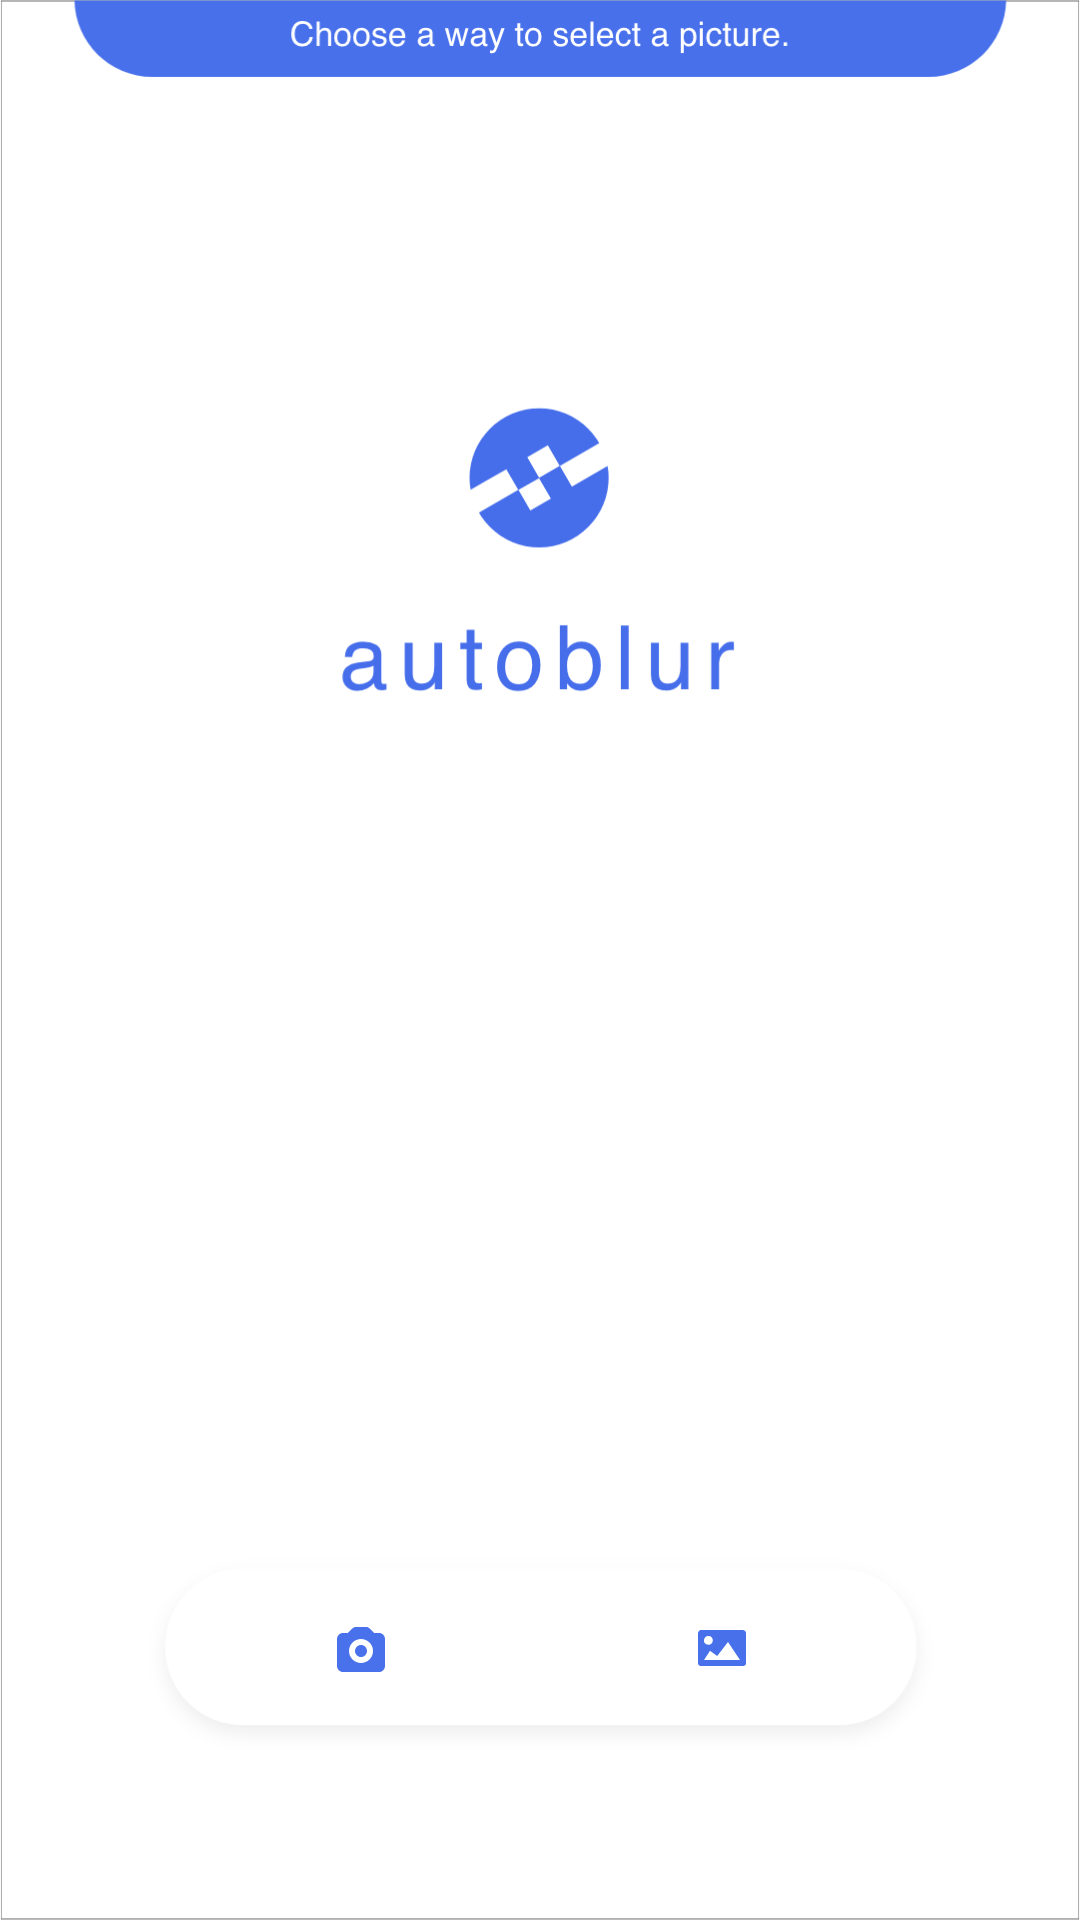

The Android layout XML behind this screen, and the referenced resources:
<!-- AndroidManifest.xml: application theme AppTheme -->
<!-- res/layout/activity_choose_pic.xml -->
<?xml version="1.0" encoding="utf-8"?>
<FrameLayout
    xmlns:android="http://schemas.android.com/apk/res/android"
    xmlns:tools="http://schemas.android.com/tools"
    android:layout_width="match_parent"
    android:layout_height="match_parent"
    android:orientation="vertical"
    tools:context=".MainActivity">

    <ImageView
        android:layout_width="wrap_content"
        android:layout_height="wrap_content"
        android:src="@drawable/bg_pi"/>

    <ImageButton
       android:id="@+id/btn_camera"
       android:layout_width="wrap_content"
       android:layout_height="wrap_content"
       android:layout_gravity="center_horizontal"
       android:layout_marginTop="523dp"
       android:layout_marginRight="60dp"
       android:background="@drawable/camera_select" />

    <ImageButton
        android:id="@+id/btn_gallery"
        android:layout_width="wrap_content"
        android:layout_height="wrap_content"
        android:layout_gravity="center_horizontal"
        android:layout_marginTop="523dp"
        android:layout_marginLeft="60dp"
        android:background="@drawable/gallery_select" />
</FrameLayout>
<!-- resources referenced by this layout -->
<resources>
  <!-- drawable bg_pi: png bitmap (drawable-hdpi, 29284 bytes) -->
  <!-- drawable camera_select (drawable) -->
  <?xml version="1.0" encoding="utf-8"?>
  <selector xmlns:android="http://schemas.android.com/apk/res/android">
      <item android:drawable="@drawable/button_camera_hover"
          android:state_pressed="true"/>
      <item android:drawable="@drawable/button_camera"/>
  </selector>
  <!-- drawable gallery_select (drawable) -->
  <?xml version="1.0" encoding="utf-8"?>
  <selector xmlns:android="http://schemas.android.com/apk/res/android">
      <item android:drawable="@drawable/button_gallery_hover"
          android:state_pressed="true"/>
      <item android:drawable="@drawable/button_gallery"/>
  </selector>
  <style name="AppTheme" parent="Theme.AppCompat.Light.DarkActionBar">
          
          <item name="colorPrimary">@color/colorPrimary</item>
          <item name="colorPrimaryDark">@color/colorPrimaryDark</item>
          <item name="colorAccent">@color/colorAccent</item>
          
          <item name="windowActionBar">false</item>
          <item name="windowNoTitle">true</item>
          <item name="android:windowFullscreen">true</item>
      </style>
  <!-- drawable button_camera_hover: png bitmap (drawable-hdpi, 3015 bytes) -->
  <!-- drawable button_camera: png bitmap (drawable-hdpi, 1766 bytes) -->
  <!-- drawable button_gallery_hover: png bitmap (drawable-hdpi, 2840 bytes) -->
  <!-- drawable button_gallery: png bitmap (drawable-hdpi, 983 bytes) -->
  <!-- not gathered from this repository: default colours our renderer supplied (Android Studio template values) -->
  <color name="colorPrimary">#FF6200EE</color>
  <color name="colorPrimaryDark">#FF3700B3</color>
  <color name="colorAccent">#FF03DAC5</color>
</resources>
